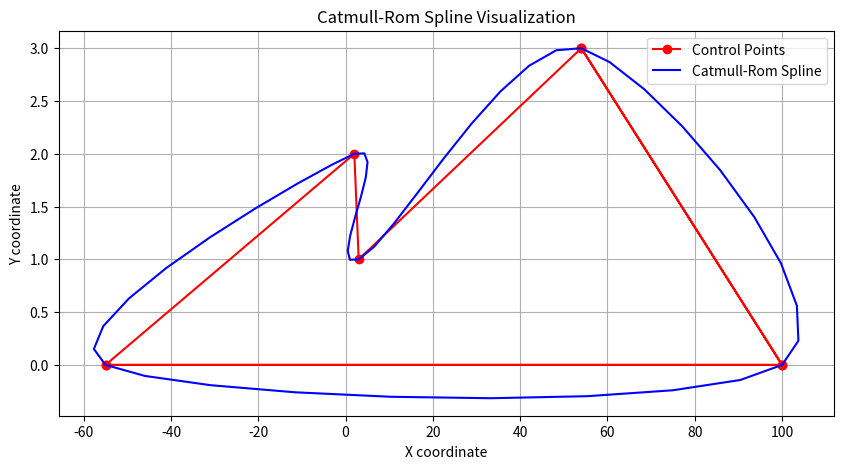

This figure's Python source:
import matplotlib.pyplot as plt

class Point:
    def __init__(self, x, y, z = 0):
        self.x = x
        self.y = y
        self.z = z
    def __ne__(self, other):
        # Перегрузка оператора неравенства (!=)
        return (self.x != other.x) or (self.y != other.y)
    def __eq__(self, other):
        # Перегрузка оператора неравенства (!=)
        return (self.x == other.x) and (self.y == other.y)

def catmull_rom_spline(p0, p1, p2, p3, num_points = 10, tau=0.5):
    """Генерирует точки Catmull-Rom сплайна для одного сегмента.
    
    (Нужна полилиния из 4 точек)"""
    # Матрица коэффициентов Catmull-Rom
    m = [
        [-tau, 2-tau, tau-2, tau],
        [2*tau, tau-3, 3-2*tau, -tau],
        [-tau, 0, tau, 0],
        [0, 1, 0, 0]
    ]
    
    points = []
    for i in range(num_points):
        t = i / float(num_points - 1)
        t2 = t * t
        t3 = t2 * t
        
        # Вектор времени
        t_vector = [t3, t2, t, 1]
        
        # Вычисление координат x и y с помощью матричного умножения
        x = (t_vector[0]*m[0][0] + t_vector[1]*m[1][0] + t_vector[2]*m[2][0] + t_vector[3]*m[3][0]) * p0.x \
            + (t_vector[0]*m[0][1] + t_vector[1]*m[1][1] + t_vector[2]*m[2][1] + t_vector[3]*m[3][1]) * p1.x \
            + (t_vector[0]*m[0][2] + t_vector[1]*m[1][2] + t_vector[2]*m[2][2] + t_vector[3]*m[3][2]) * p2.x \
            + (t_vector[0]*m[0][3] + t_vector[1]*m[1][3] + t_vector[2]*m[2][3] + t_vector[3]*m[3][3]) * p3.x
            
        y = (t_vector[0]*m[0][0] + t_vector[1]*m[1][0] + t_vector[2]*m[2][0] + t_vector[3]*m[3][0]) * p0.y \
            + (t_vector[0]*m[0][1] + t_vector[1]*m[1][1] + t_vector[2]*m[2][1] + t_vector[3]*m[3][1]) * p1.y \
            + (t_vector[0]*m[0][2] + t_vector[1]*m[1][2] + t_vector[2]*m[2][2] + t_vector[3]*m[3][2]) * p2.y \
            + (t_vector[0]*m[0][3] + t_vector[1]*m[1][3] + t_vector[2]*m[2][3] + t_vector[3]*m[3][3]) * p3.y
            
        points.append(Point(x, y))
    
    return points


control_points = [Point(-55, 0), Point(2, 2), Point(3, 1), Point(54, 3), Point(100, 0), Point(-55, 0)]

num_points = 10
tau = 0.5

# Создание сплайна

spline_points = []
if control_points[0] == control_points[-1]:
    del control_points[-1]
    control_points = [control_points[-2]] + [control_points[-1]] + control_points + [control_points[0]]
    for i in range (0, len(control_points)-3):
        spline_points.extend(catmull_rom_spline(control_points[i], control_points[i+1], control_points[i+2], control_points[i+3], num_points, tau))
else:
    control_points = [control_points[0]] + control_points + [control_points[-1]]
    for i in range (0, len(control_points)-3):
        spline_points.extend(catmull_rom_spline(control_points[i], control_points[i+1], control_points[i+2], control_points[i+3], num_points, tau))

# Визуализация
plt.figure(figsize=(10, 5))
plt.plot([p.x for p in control_points ], [p.y for p in control_points ], 'ro-', label='Control Points')
plt.plot([p.x for p in spline_points], [p.y for p in spline_points], 'b-', label='Catmull-Rom Spline')
plt.title('Catmull-Rom Spline Visualization')
plt.xlabel('X coordinate')
plt.ylabel('Y coordinate')
plt.legend()
plt.grid(True)
plt.show()
